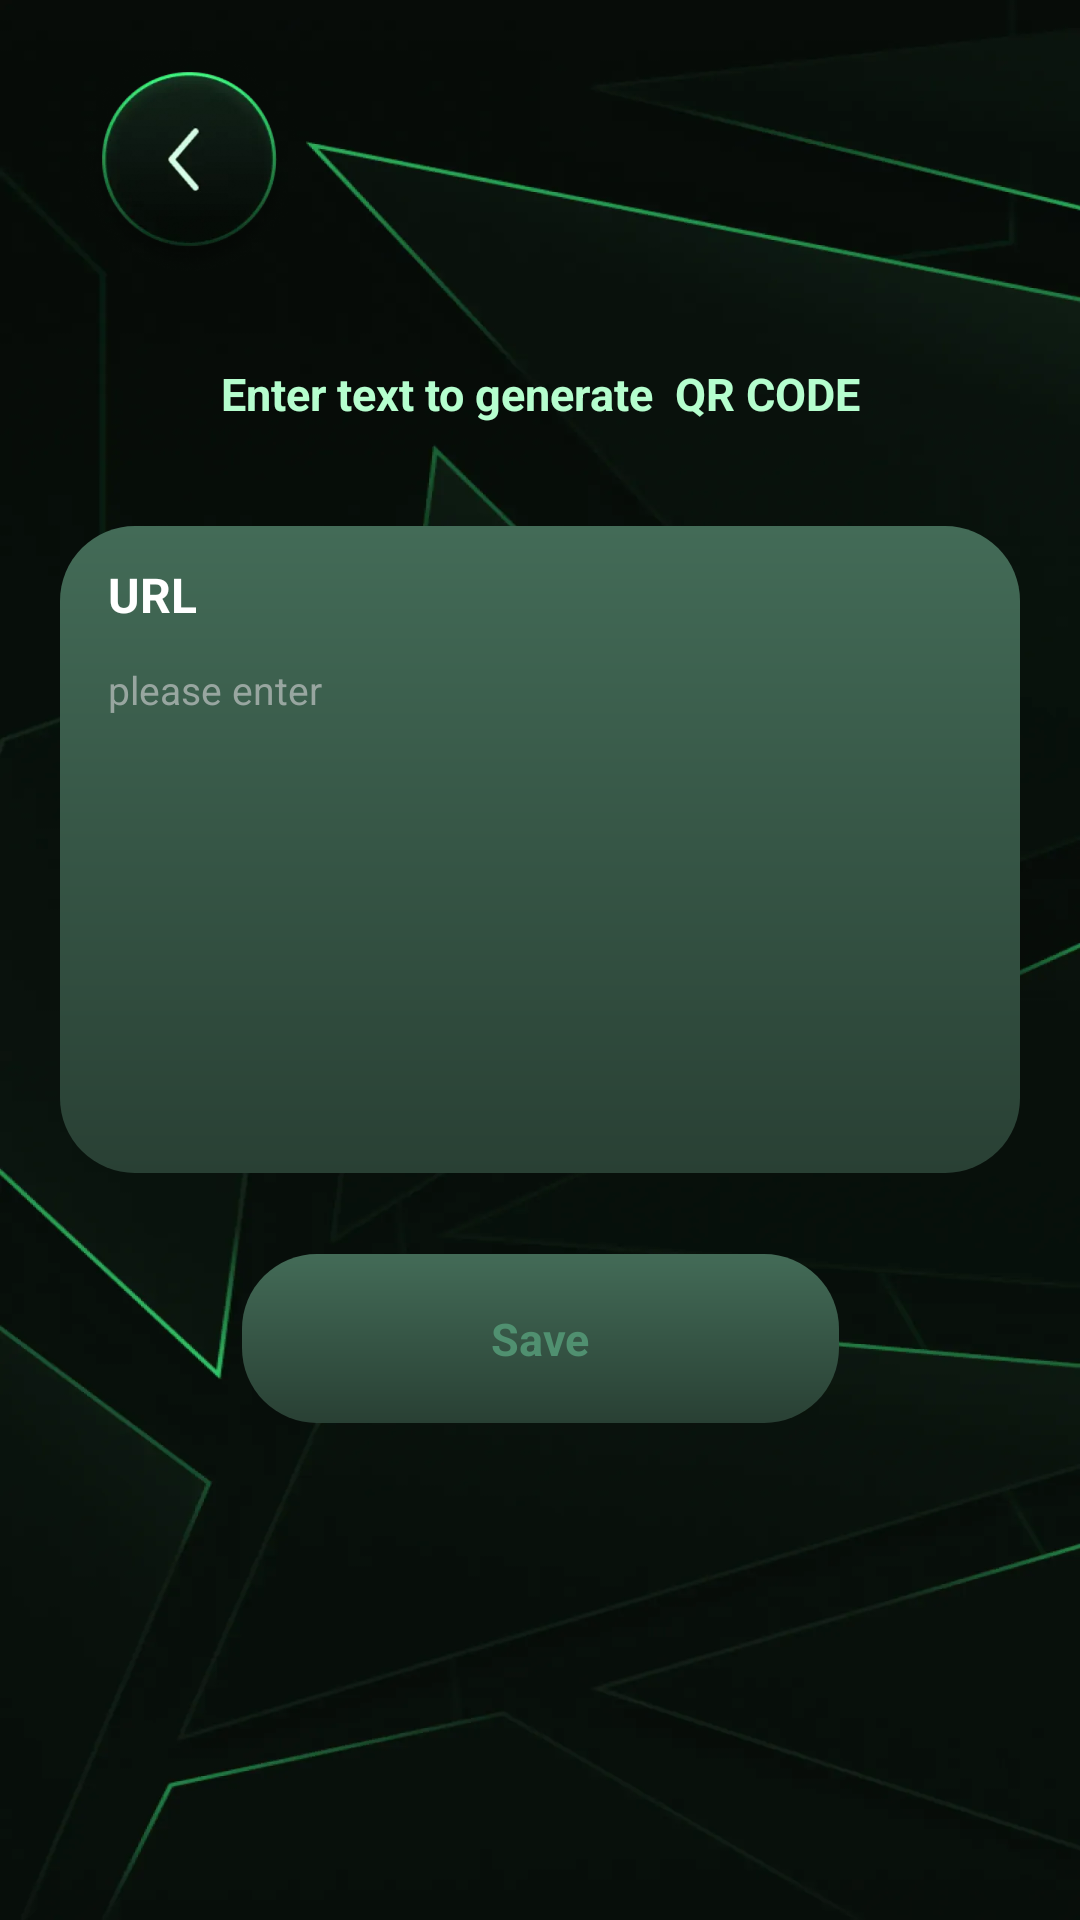

The Android layout XML behind this screen, and the referenced resources:
<!-- AndroidManifest.xml: application theme Theme.FourthQrCode -->
<!-- res/layout/activity_create_qr.xml -->
<?xml version="1.0" encoding="utf-8"?>
<layout xmlns:android="http://schemas.android.com/apk/res/android"
    xmlns:app="http://schemas.android.com/apk/res-auto"
    xmlns:tools="http://schemas.android.com/tools">
    <data>

    </data>

    <androidx.constraintlayout.widget.ConstraintLayout
        android:layout_width="match_parent"
        android:layout_height="match_parent"
        android:background="@drawable/bg_main">

        <ImageView
            android:id="@+id/textView"
            android:layout_width="wrap_content"
            android:layout_height="wrap_content"
            android:layout_marginStart="20dp"
            android:layout_marginTop="10dp"
            android:src="@drawable/icon_back_img"
            app:layout_constraintStart_toStartOf="parent"
            app:layout_constraintTop_toTopOf="parent" />


        <TextView
            android:id="@+id/tv_tip"
            android:layout_width="wrap_content"
            android:layout_height="wrap_content"
            android:layout_marginTop="26dp"
            android:text="Enter text to generate  QR CODE"
            android:textColor="#B5FECE"
            android:textSize="15sp"
            android:textStyle="bold"
            app:layout_constraintEnd_toEndOf="parent"
            app:layout_constraintStart_toStartOf="parent"
            app:layout_constraintTop_toBottomOf="@+id/textView" />

        <LinearLayout
            android:id="@+id/linearLayout"
            android:layout_width="match_parent"
            android:layout_height="wrap_content"
            android:layout_marginHorizontal="20dp"
            android:layout_marginTop="34dp"
            android:background="@drawable/bg_main_1"
            android:orientation="vertical"
            android:paddingHorizontal="16dp"
            android:paddingVertical="12dp"
            app:layout_constraintTop_toBottomOf="@+id/tv_tip">
            <TextView
                android:layout_width="wrap_content"
                android:layout_height="wrap_content"
                android:text="URL"
                android:textColor="@color/white"
                android:textSize="16sp"
                android:textStyle="bold" />
            <EditText
                android:id="@+id/et_result"
                android:layout_width="match_parent"
                android:layout_height="wrap_content"
                android:maxWidth="288dp"
                android:minHeight="158dp"
                android:layout_marginTop="12dp"
                android:gravity="start"
                android:hint="please enter"
                android:background="@null"
                android:textColor="@color/white"
                android:textColorHint="#98A6A0"
                android:textSize="13sp" />
        </LinearLayout>

        <androidx.appcompat.widget.AppCompatTextView
            android:id="@+id/tv_generate"
            android:layout_width="199dp"
            android:layout_height="wrap_content"
            android:layout_marginTop="27dp"
            android:background="@drawable/bg_main_1"
            android:gravity="center"
            android:paddingVertical="18dp"
            android:text="Save"
            android:textColor="#509070"
            android:textStyle="bold"
            android:textSize="15sp"
            app:layout_constraintEnd_toEndOf="parent"
            app:layout_constraintStart_toStartOf="parent"
            app:layout_constraintTop_toBottomOf="@+id/linearLayout" />

        <LinearLayout
            android:id="@+id/linearLayout2"
            android:layout_width="match_parent"
            android:layout_height="wrap_content"
            android:layout_marginHorizontal="25dp"
            android:layout_marginTop="32dp"
            android:background="@drawable/bg_main_1"
            android:gravity="center"
            android:orientation="vertical"
            android:visibility="gone"
            app:layout_constraintTop_toBottomOf="@+id/textView"
            tools:layout_editor_absoluteX="25dp">

            <LinearLayout
                android:layout_width="match_parent"
                android:layout_height="wrap_content"
                android:layout_margin="20dp"
                android:background="@drawable/bg_qr_code"
                android:gravity="center"
                android:orientation="vertical">

                <ImageView
                    android:id="@+id/img_qr_code"
                    android:layout_width="103dp"
                    android:layout_height="102dp" />
            </LinearLayout>
        </LinearLayout>

        <LinearLayout
            android:id="@+id/ll_save"
            android:layout_width="wrap_content"
            android:layout_height="wrap_content"
            android:background="@drawable/bg_scanner"
            android:gravity="center"
            android:orientation="vertical"
            android:padding="5dp"
            android:layout_marginTop="18sp"
            android:visibility="gone"
            app:layout_constraintEnd_toStartOf="@+id/ll_share"
            app:layout_constraintStart_toStartOf="parent"
            app:layout_constraintTop_toBottomOf="@+id/linearLayout2">

            <androidx.appcompat.widget.AppCompatTextView
                android:id="@+id/tv_copy"
                android:layout_width="wrap_content"
                android:layout_height="wrap_content"
                android:background="@drawable/bg_scanner_2"
                android:drawableStart="@drawable/icon_down"
                android:gravity="center"
                android:paddingHorizontal="18dp"
                android:paddingVertical="8dp"
                android:text="Save"
                android:textColor="#FF18502C"
                android:textSize="15sp" />

        </LinearLayout>

        <LinearLayout
            android:id="@+id/ll_share"
            android:layout_width="wrap_content"
            android:layout_height="wrap_content"
            android:background="@drawable/bg_scanner"
            android:gravity="center"
            android:orientation="vertical"
            android:padding="5dp"
            android:visibility="gone"
            app:layout_constraintBottom_toBottomOf="@+id/ll_save"
            app:layout_constraintEnd_toEndOf="parent"
            app:layout_constraintStart_toEndOf="@+id/ll_save"
            app:layout_constraintTop_toTopOf="@+id/ll_save">

            <androidx.appcompat.widget.AppCompatTextView
                android:id="@+id/tv_share"
                android:layout_width="wrap_content"
                android:layout_height="wrap_content"
                android:background="@drawable/bg_scanner_2"
                android:drawableStart="@drawable/ic_share"
                android:gravity="center"
                android:paddingHorizontal="18dp"
                android:paddingVertical="8dp"
                android:text="Share"
                android:textColor="#FF18502C"
                android:textSize="15sp" />

        </LinearLayout>
    </androidx.constraintlayout.widget.ConstraintLayout>
</layout>
<!-- resources referenced by this layout -->
<resources>
  <color name="white">#FFFFFFFF</color>
  <!-- drawable bg_main: webp bitmap (drawable-xxxhdpi, 30394 bytes) -->
  <!-- drawable bg_main_1 (drawable) -->
  <?xml version="1.0" encoding="utf-8"?>
  <shape xmlns:android="http://schemas.android.com/apk/res/android"
      android:shape="rectangle">
      <corners android:radius="25dp" />
      <gradient
          android:angle="270"
          android:endColor="#294034"
          android:startColor="#436B57" />
  </shape>
  <!-- drawable bg_qr_code: webp bitmap (drawable-xxxhdpi, 125962 bytes) -->
  <!-- drawable bg_scanner (drawable) -->
  <?xml version="1.0" encoding="utf-8"?>
  <layer-list xmlns:android="http://schemas.android.com/apk/res/android">
  
      <item>
          <shape android:shape="rectangle">
  
              <corners android:radius="8dp"/>
  
              <solid android:color="#2DCB65" />
  
          </shape>
      </item>
  
      <item
          android:left="1dp"
          android:right="1dp"
          android:top="1dp"
          android:bottom="1dp">
          <shape android:shape="rectangle">
  
              <corners android:radius="8dp"/>
  
              <solid android:color="#324E3F" />
          </shape>
      </item>
  </layer-list>
  <!-- drawable bg_scanner_2 (drawable) -->
  <?xml version="1.0" encoding="utf-8"?>
  <shape xmlns:android="http://schemas.android.com/apk/res/android"
      android:shape="rectangle">
      <corners android:radius="5dp" />
      <solid android:color="#B1EFC6" />
  </shape>
  <!-- drawable ic_share: webp bitmap (drawable-xxxhdpi, 2080 bytes) -->
  <!-- drawable icon_back_img: webp bitmap (drawable-xxxhdpi, 32130 bytes) -->
  <!-- drawable icon_down: webp bitmap (drawable-xxxhdpi, 1572 bytes) -->
  <style name="Theme.FourthQrCode" parent="Base.Theme.FourthQrCode" />
  <style name="Base.Theme.FourthQrCode" parent="Theme.Material3.DayNight.NoActionBar">
          
          
      </style>
</resources>
